Run: headless pygame with SDL's dummy video driver; simulated clock (each Clock.tick advances the game by its frame time, no real sleeping); random seed 0; keys injected as events and as key.get_pressed() state; no mouse input.
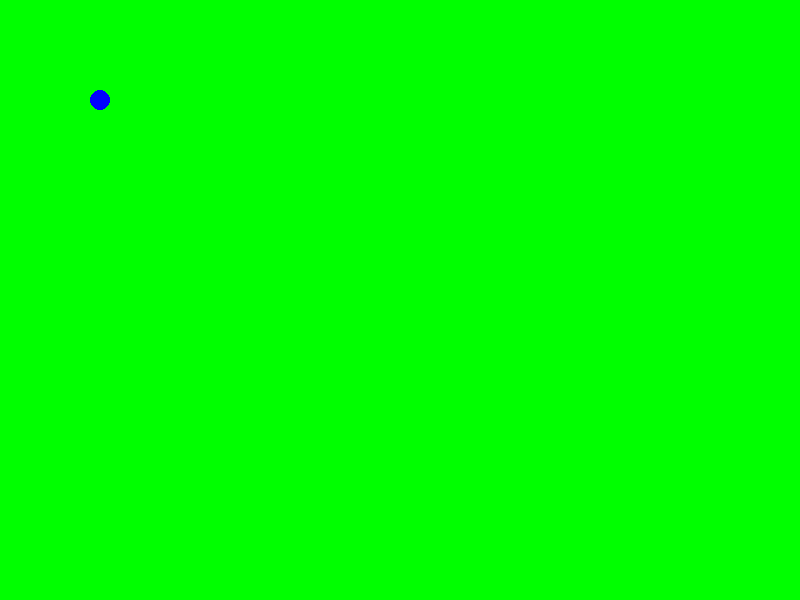
Frame 1 of 4 · flips 1–60 · no input
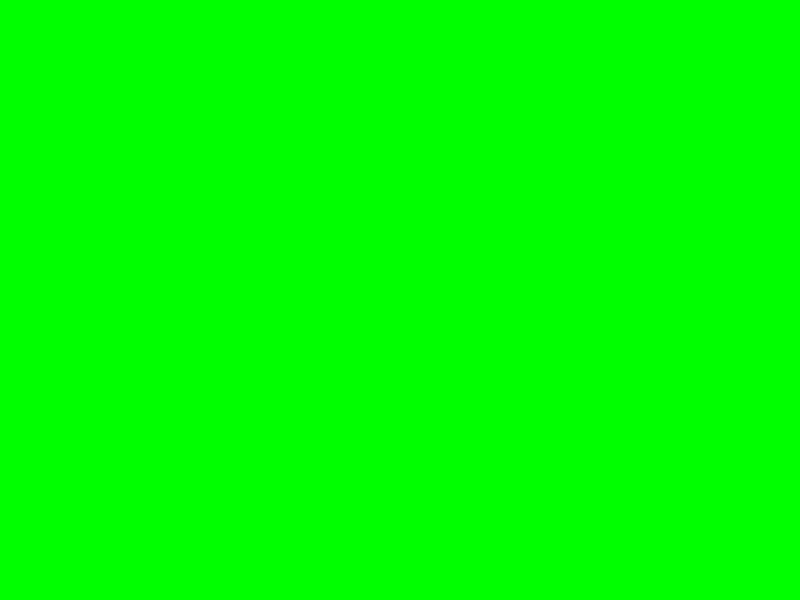
Frame 2 of 4 · flips 61–180 · tapped SPACE, RETURN · held RIGHT (→), D
Frame 3 of 4 · flips 181–300 · held DOWN (↓), S · screen unchanged from frame 2, image omitted
Frame 4 of 4 · flips 301–420 · held LEFT (←), A, UP (↑), W · screen same as frame 1, image omitted

The pygame program that drew these frames:

import pygame


class App:
    def __init__(self):
        self.size = 800, 600
        self.screen = pygame.display.set_mode(self.size)
        self.player = Player()
        self.blocks = []
        self.joysticks = [pygame.joystick.Joystick(x) for x in range(pygame.joystick.get_count())]
        pygame.display.set_caption("Test")
        self.draw_map()
        self.main()

    def main(self):
        running = True
        fps = 60
        clock = pygame.time.Clock()
        while running:
            clock.tick(fps)
            for event in pygame.event.get():
                if event.type == pygame.QUIT:
                    running = False
                if event.type == pygame.JOYBUTTONUP:
                    self.player.change_colour(event.button)
            keys = pygame.key.get_pressed()
            self.input_device(keys)
            self.screen.fill("black")
            [i.draw(self.screen) for i in self.blocks]
            self.player.draw(self.screen)
            pygame.display.flip()

    def input_device(self, keys=None):
        is_key = False
        if keys:
            if keys[pygame.K_w]:
                self.player.move(0, -1)
                is_key = True
            if keys[pygame.K_s]:
                self.player.move(0, 1)
                is_key = True
            if keys[pygame.K_d]:
                self.player.move(1, 0)
                is_key = True
            if keys[pygame.K_a]:
                self.player.move(-1, 0)
                is_key = True
            if keys[pygame.K_r]:
                self.draw_map()
            if self.joysticks and not is_key:
                self.player.move(self.joysticks[0].get_axis(0), self.joysticks[0].get_axis(1))

    def draw_map(self):
        for x in range(self.size[0] // 50):
            for y in range(self.size[1] // 50):
                self.blocks.append(Ground(x, y))
        for i in self.blocks:
            i.draw(self.screen)


class Player:
    def __init__(self):
        self.x = 100
        self.y = 100
        self.hp = 100
        self.mp = 100
        self.atk = 10
        self.prt = 10
        self.speed = 10
        self.colour = "blue"

    def draw(self, screen):
        if self.colour:
            pygame.draw.circle(screen, self.colour, (self.x, self.y), 10)

    def change_colour(self, ind):
        if ind == 2:
            self.colour = "blue"
        if ind == 3:
            self.colour = "yellow"
        if ind == 1:
            self.colour = "red"
        if ind == 0:
            self.colour = "green"

    def to_damage(self):
        return self.atk

    def get_damage(self, dmg):
        if self.hp - dmg - self.prt <= 0:
            self.hp = 0
            self.destroy()
        else:
            self.hp -= dmg - self.prt

    def move(self, x, y):
        if abs(x) > 0.15:
            self.x += x * self.speed
        if abs(y) > 0.15:
            self.y += y * self.speed

    def destroy(self):
        print(self)


class Ground:
    def __init__(self, x, y):
        self.size = 50
        self.x = x * self.size
        self.y = y * self.size
        self.durability = 50

    def draw(self, screen):
        pygame.draw.rect(screen, "green", (self.x, self.y, self.x + self.size, self.y + self.size))

    def destroy(self):
        self.durability = 0


if __name__ == '__main__':
    pygame.joystick.init()
    pygame.init()
    App()
